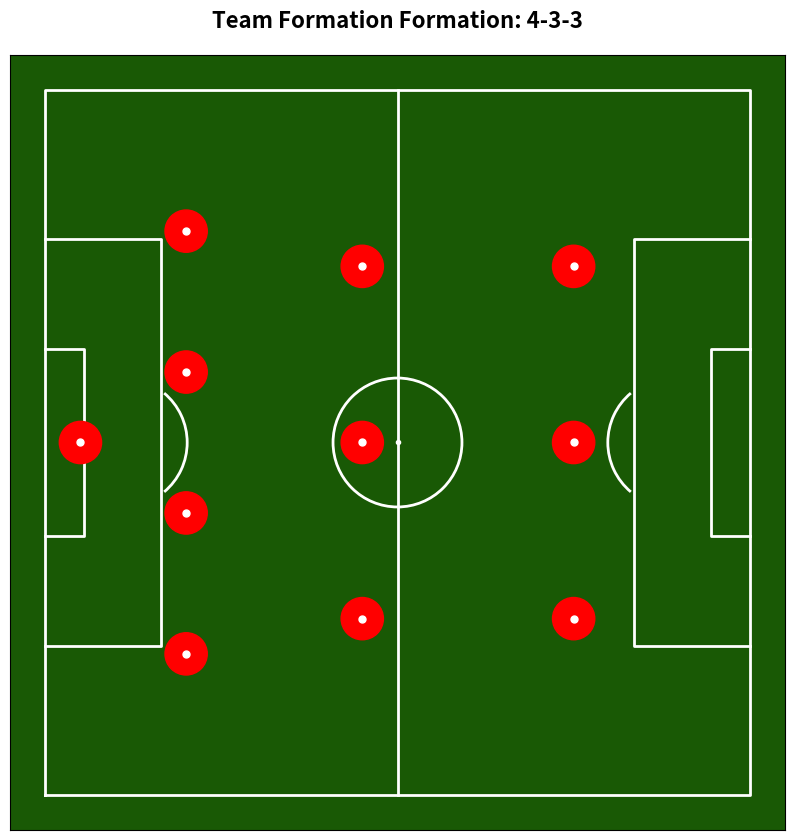
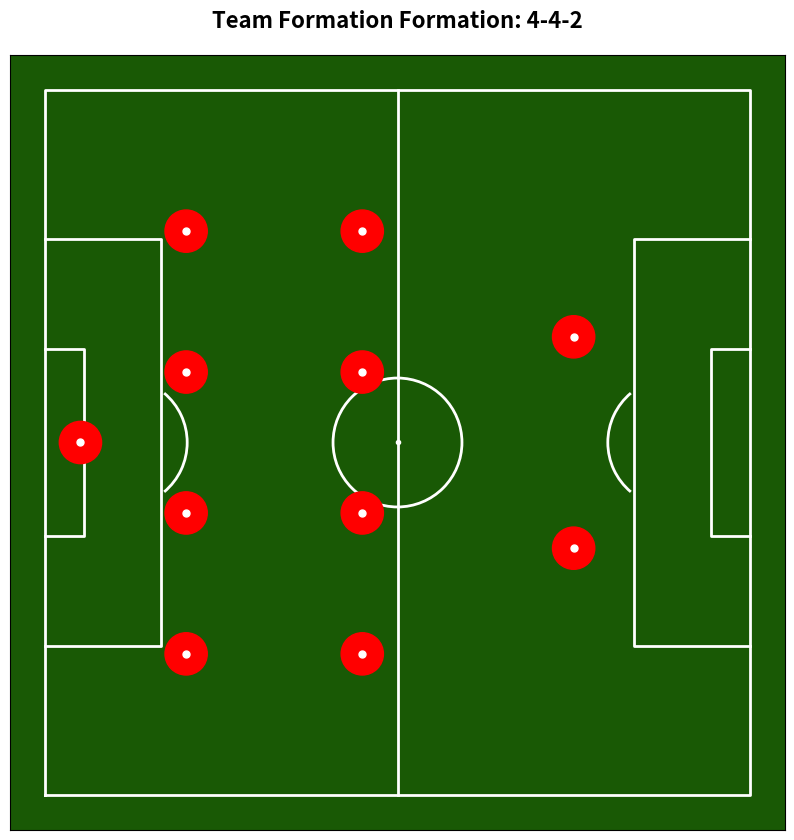
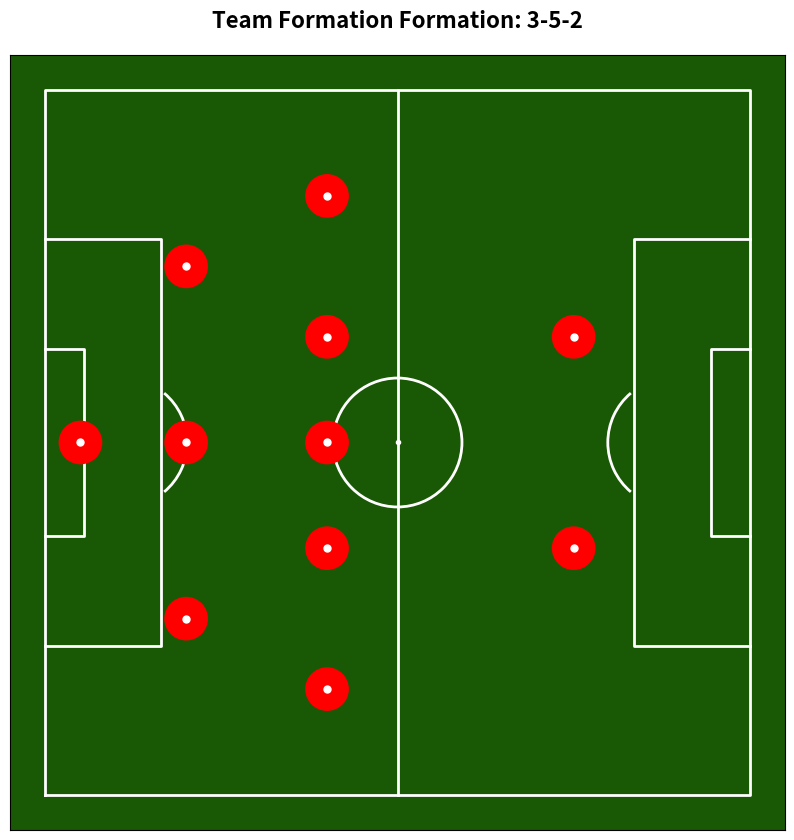
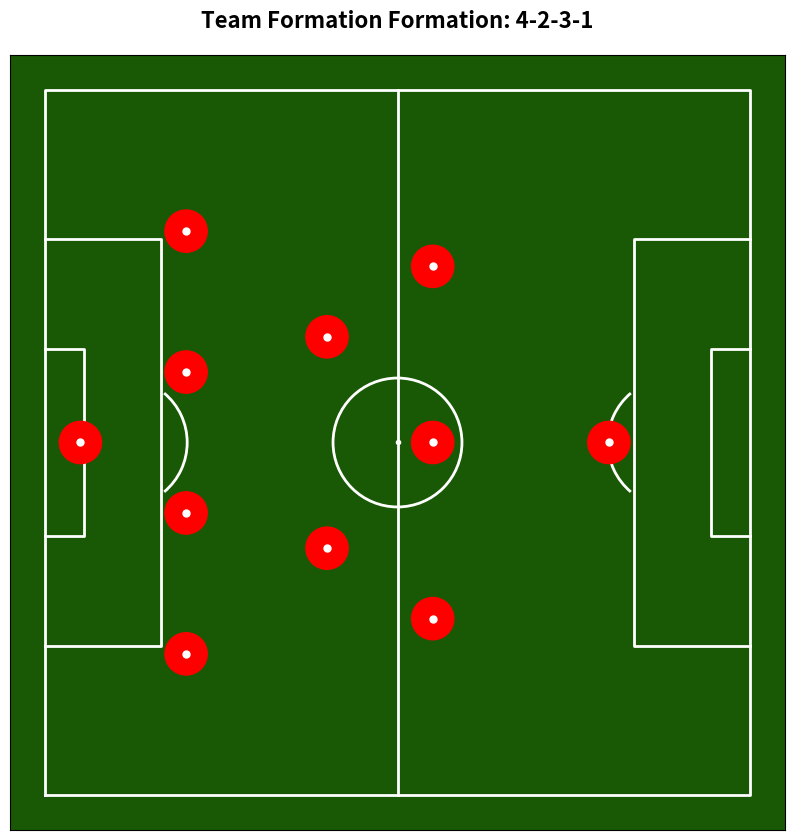
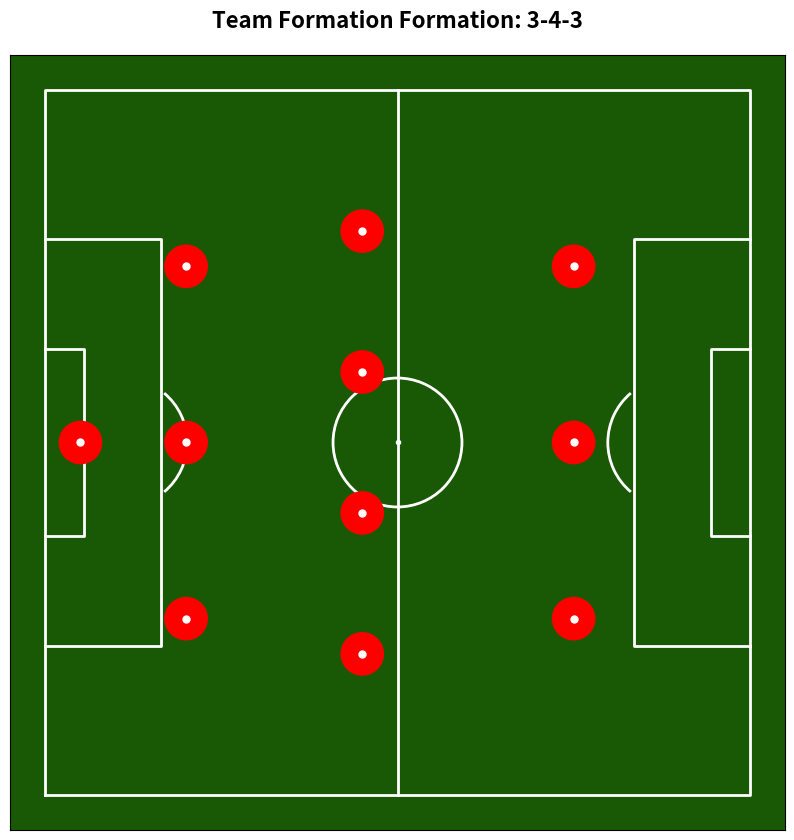
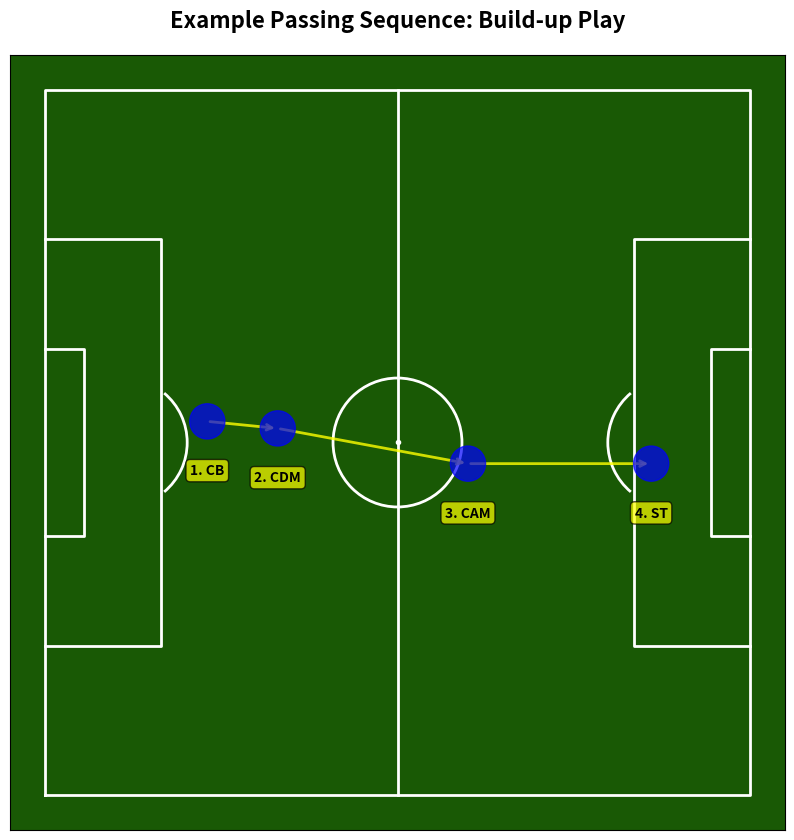

Source code (Python) for these figures, in order:
"""
Visualization utilities for football tactics transformer.

This module provides functions to visualize:
- Training metrics (loss and accuracy curves)
- Tactical formations on a football pitch
- Passing sequences
- Model predictions vs actual data
"""

import os
import json
import numpy as np
import matplotlib.pyplot as plt
import matplotlib.patches as patches
from typing import List, Tuple, Dict, Optional


def plot_training_history(history_path: str, save_path: Optional[str] = None):
    """
    Plot training and validation loss/accuracy curves.
    
    Args:
        history_path: Path to training history JSON file
        save_path: Optional path to save the figure
    """
    with open(history_path, 'r') as f:
        history = json.load(f)
    
    fig, (ax1, ax2) = plt.subplots(1, 2, figsize=(15, 5))
    
    # Plot loss
    epochs = range(1, len(history['loss']) + 1)
    ax1.plot(epochs, history['loss'], 'b-', label='Training Loss', linewidth=2)
    ax1.plot(epochs, history['val_loss'], 'r-', label='Validation Loss', linewidth=2)
    ax1.set_title('Model Loss Over Time', fontsize=14, fontweight='bold')
    ax1.set_xlabel('Epoch', fontsize=12)
    ax1.set_ylabel('Loss', fontsize=12)
    ax1.legend(fontsize=11)
    ax1.grid(True, alpha=0.3)
    
    # Plot accuracy
    ax2.plot(epochs, history['masked_accuracy'], 'b-', label='Training Accuracy', linewidth=2)
    ax2.plot(epochs, history['val_masked_accuracy'], 'r-', label='Validation Accuracy', linewidth=2)
    ax2.set_title('Model Accuracy Over Time', fontsize=14, fontweight='bold')
    ax2.set_xlabel('Epoch', fontsize=12)
    ax2.set_ylabel('Accuracy', fontsize=12)
    ax2.legend(fontsize=11)
    ax2.grid(True, alpha=0.3)
    
    plt.tight_layout()
    
    if save_path:
        plt.savefig(save_path, dpi=300, bbox_inches='tight')
        print(f"Training history plot saved to {save_path}")
    
    return fig


def draw_football_pitch(ax, pitch_color='#195905', line_color='white'):
    """
    Draw a football pitch on the given axes.
    
    Args:
        ax: Matplotlib axes object
        pitch_color: Color of the pitch
        line_color: Color of the lines
    """
    # Set pitch background
    ax.set_facecolor(pitch_color)
    
    # Pitch outline
    ax.plot([0, 0, 100, 100, 0], [0, 100, 100, 0, 0], color=line_color, linewidth=2)
    
    # Halfway line
    ax.plot([50, 50], [0, 100], color=line_color, linewidth=2)
    
    # Center circle
    circle = plt.Circle((50, 50), 9.15, fill=False, color=line_color, linewidth=2)
    ax.add_patch(circle)
    
    # Center spot
    ax.plot(50, 50, 'o', color=line_color, markersize=3)
    
    # Left penalty area
    ax.plot([0, 16.5, 16.5, 0], [21.1, 21.1, 78.9, 78.9], color=line_color, linewidth=2)
    
    # Right penalty area
    ax.plot([100, 83.5, 83.5, 100], [21.1, 21.1, 78.9, 78.9], color=line_color, linewidth=2)
    
    # Left goal area
    ax.plot([0, 5.5, 5.5, 0], [36.8, 36.8, 63.2, 63.2], color=line_color, linewidth=2)
    
    # Right goal area
    ax.plot([100, 94.5, 94.5, 100], [36.8, 36.8, 63.2, 63.2], color=line_color, linewidth=2)
    
    # Left penalty arc
    arc_left = patches.Arc((11, 50), 18.3, 18.3, angle=0, theta1=310, theta2=50, 
                           color=line_color, linewidth=2)
    ax.add_patch(arc_left)
    
    # Right penalty arc
    arc_right = patches.Arc((89, 50), 18.3, 18.3, angle=0, theta1=130, theta2=230, 
                            color=line_color, linewidth=2)
    ax.add_patch(arc_right)
    
    # Remove ticks
    ax.set_xticks([])
    ax.set_yticks([])
    
    # Set equal aspect and limits
    ax.set_aspect('equal')
    ax.set_xlim(-5, 105)
    ax.set_ylim(-5, 105)


def plot_formation(
    formation: str,
    team_name: str = "Team",
    save_path: Optional[str] = None
):
    """
    Visualize a team formation on a football pitch.
    
    Args:
        formation: Formation string (e.g., '4-3-3')
        team_name: Name of the team
        save_path: Optional path to save the figure
    """
    fig, ax = plt.subplots(figsize=(10, 15))
    draw_football_pitch(ax)
    
    # Formation positions (x, y) - simplified layout
    formation_positions = {
        '4-3-3': [
            (5, 50),    # GK
            (20, 20), (20, 40), (20, 60), (20, 80),  # Defense
            (45, 25), (45, 50), (45, 75),  # Midfield
            (75, 25), (75, 50), (75, 75),  # Attack
        ],
        '4-4-2': [
            (5, 50),    # GK
            (20, 20), (20, 40), (20, 60), (20, 80),  # Defense
            (45, 20), (45, 40), (45, 60), (45, 80),  # Midfield
            (75, 35), (75, 65),  # Attack
        ],
        '3-5-2': [
            (5, 50),    # GK
            (20, 25), (20, 50), (20, 75),  # Defense
            (40, 15), (40, 35), (40, 50), (40, 65), (40, 85),  # Midfield
            (75, 35), (75, 65),  # Attack
        ],
        '4-2-3-1': [
            (5, 50),    # GK
            (20, 20), (20, 40), (20, 60), (20, 80),  # Defense
            (40, 35), (40, 65),  # Defensive Midfield
            (55, 25), (55, 50), (55, 75),  # Attacking Midfield
            (80, 50),  # Striker
        ],
        '3-4-3': [
            (5, 50),    # GK
            (20, 25), (20, 50), (20, 75),  # Defense
            (45, 20), (45, 40), (45, 60), (45, 80),  # Midfield
            (75, 25), (75, 50), (75, 75),  # Attack
        ],
    }
    
    positions = formation_positions.get(formation, formation_positions['4-3-3'])
    
    # Plot players
    for x, y in positions:
        circle = plt.Circle((x, y), 3, color='red', zorder=10)
        ax.add_patch(circle)
        ax.plot(x, y, 'o', color='white', markersize=5, zorder=11)
    
    ax.set_title(f'{team_name} Formation: {formation}', 
                 fontsize=16, fontweight='bold', pad=20)
    
    if save_path:
        plt.savefig(save_path, dpi=300, bbox_inches='tight')
        print(f"Formation plot saved to {save_path}")
    
    return fig


def plot_passing_sequence(
    sequence: List[Tuple[str, str]],
    title: str = "Passing Sequence",
    save_path: Optional[str] = None
):
    """
    Visualize a passing sequence on a football pitch.
    
    Args:
        sequence: List of (position, action) tuples
        title: Title for the plot
        save_path: Optional path to save the figure
    """
    fig, ax = plt.subplots(figsize=(10, 15))
    draw_football_pitch(ax)
    
    # Position coordinates mapping (simplified)
    position_coords = {
        'GK': (5, 50),
        'CB': (20, 50), 'LB': (20, 20), 'RB': (20, 80),
        'LWB': (25, 15), 'RWB': (25, 85),
        'CDM': (35, 50), 'CM': (45, 50),
        'LM': (45, 25), 'RM': (45, 75),
        'CAM': (60, 50),
        'LW': (70, 25), 'RW': (70, 75),
        'ST': (85, 50), 'CF': (85, 50),
    }
    
    # Plot sequence
    coords = []
    for i, (position, action) in enumerate(sequence):
        if position in position_coords:
            x, y = position_coords[position]
            # Add some randomness to avoid overlap
            x += np.random.randint(-3, 4)
            y += np.random.randint(-3, 4)
            coords.append((x, y))
            
            # Plot player
            circle = plt.Circle((x, y), 2.5, color='blue', zorder=10, alpha=0.7)
            ax.add_patch(circle)
            
            # Add label
            ax.text(x, y - 6, f"{i+1}. {position}", 
                   ha='center', va='top', fontsize=10, fontweight='bold',
                   bbox=dict(boxstyle='round,pad=0.3', facecolor='yellow', alpha=0.7))
            
            # Draw arrow to next position
            if i < len(coords) - 1 and i < len(sequence) - 1:
                next_pos = sequence[i + 1][0]
                if next_pos in position_coords:
                    next_x, next_y = position_coords[next_pos]
                    next_x += np.random.randint(-3, 4)
                    next_y += np.random.randint(-3, 4)
    
    # Draw arrows between positions
    for i in range(len(coords) - 1):
        x1, y1 = coords[i]
        x2, y2 = coords[i + 1]
        ax.annotate('', xy=(x2, y2), xytext=(x1, y1),
                   arrowprops=dict(arrowstyle='->', lw=2, color='yellow', alpha=0.8))
    
    ax.set_title(title, fontsize=16, fontweight='bold', pad=20)
    
    if save_path:
        plt.savefig(save_path, dpi=300, bbox_inches='tight')
        print(f"Passing sequence plot saved to {save_path}")
    
    return fig


def plot_model_summary(
    config_path: str,
    history_path: str,
    save_dir: str
):
    """
    Create a comprehensive visualization of model training and architecture.
    
    Args:
        config_path: Path to model configuration JSON
        history_path: Path to training history JSON
        save_dir: Directory to save visualizations
    """
    os.makedirs(save_dir, exist_ok=True)
    
    # Load configuration
    with open(config_path, 'r') as f:
        config = json.load(f)
    
    # Load history
    with open(history_path, 'r') as f:
        history = json.load(f)
    
    # Create figure with subplots
    fig = plt.figure(figsize=(16, 10))
    gs = fig.add_gridspec(3, 2, hspace=0.3, wspace=0.3)
    
    # 1. Training Loss
    ax1 = fig.add_subplot(gs[0, 0])
    epochs = range(1, len(history['loss']) + 1)
    ax1.plot(epochs, history['loss'], 'b-', label='Training', linewidth=2)
    ax1.plot(epochs, history['val_loss'], 'r-', label='Validation', linewidth=2)
    ax1.set_title('Training & Validation Loss', fontsize=12, fontweight='bold')
    ax1.set_xlabel('Epoch')
    ax1.set_ylabel('Loss')
    ax1.legend()
    ax1.grid(True, alpha=0.3)
    
    # 2. Training Accuracy
    ax2 = fig.add_subplot(gs[0, 1])
    ax2.plot(epochs, history['masked_accuracy'], 'b-', label='Training', linewidth=2)
    ax2.plot(epochs, history['val_masked_accuracy'], 'r-', label='Validation', linewidth=2)
    ax2.set_title('Training & Validation Accuracy', fontsize=12, fontweight='bold')
    ax2.set_xlabel('Epoch')
    ax2.set_ylabel('Accuracy')
    ax2.legend()
    ax2.grid(True, alpha=0.3)
    
    # 3. Model Configuration
    ax3 = fig.add_subplot(gs[1, :])
    ax3.axis('off')
    
    config_text = f"""
    MODEL CONFIGURATION
    {'=' * 60}
    
    Architecture Parameters:
    • Number of Layers: {config['num_layers']}
    • Model Dimension (d_model): {config['d_model']}
    • Number of Attention Heads: {config['num_heads']}
    • Feed-Forward Dimension: {config['dff']}
    • Dropout Rate: {config['dropout_rate']}
    
    Vocabulary Sizes:
    • Input Vocabulary: {config['input_vocab_size']}
    • Target Vocabulary: {config['target_vocab_size']}
    • Max Position Encoding: {config['max_position_encoding']}
    
    Training Results:
    • Final Training Loss: {history['loss'][-1]:.4f}
    • Final Validation Loss: {history['val_loss'][-1]:.4f}
    • Final Training Accuracy: {history['masked_accuracy'][-1]:.4f}
    • Final Validation Accuracy: {history['val_masked_accuracy'][-1]:.4f}
    • Total Epochs: {len(history['loss'])}
    """
    
    ax3.text(0.1, 0.5, config_text, fontsize=11, verticalalignment='center',
            family='monospace', bbox=dict(boxstyle='round', facecolor='wheat', alpha=0.5))
    
    # 4. Learning Curves - Last 20 epochs
    ax4 = fig.add_subplot(gs[2, 0])
    last_n = min(20, len(history['loss']))
    last_epochs = range(len(epochs) - last_n + 1, len(epochs) + 1)
    ax4.plot(last_epochs, history['loss'][-last_n:], 'b-', label='Training', linewidth=2, marker='o')
    ax4.plot(last_epochs, history['val_loss'][-last_n:], 'r-', label='Validation', linewidth=2, marker='s')
    ax4.set_title(f'Loss - Last {last_n} Epochs', fontsize=12, fontweight='bold')
    ax4.set_xlabel('Epoch')
    ax4.set_ylabel('Loss')
    ax4.legend()
    ax4.grid(True, alpha=0.3)
    
    # 5. Accuracy - Last 20 epochs
    ax5 = fig.add_subplot(gs[2, 1])
    ax5.plot(last_epochs, history['masked_accuracy'][-last_n:], 'b-', label='Training', linewidth=2, marker='o')
    ax5.plot(last_epochs, history['val_masked_accuracy'][-last_n:], 'r-', label='Validation', linewidth=2, marker='s')
    ax5.set_title(f'Accuracy - Last {last_n} Epochs', fontsize=12, fontweight='bold')
    ax5.set_xlabel('Epoch')
    ax5.set_ylabel('Accuracy')
    ax5.legend()
    ax5.grid(True, alpha=0.3)
    
    # Save figure
    summary_path = os.path.join(save_dir, 'model_summary.png')
    plt.savefig(summary_path, dpi=300, bbox_inches='tight')
    print(f"Model summary saved to {summary_path}")
    
    return fig


if __name__ == '__main__':
    # Example usage
    import sys
    
    # Check if model files exist
    if os.path.exists('models/training_history.json'):
        print("Creating training history visualization...")
        plot_training_history(
            'models/training_history.json',
            'models/training_curves.png'
        )
    
    if os.path.exists('models/model_config.json') and os.path.exists('models/training_history.json'):
        print("Creating comprehensive model summary...")
        plot_model_summary(
            'models/model_config.json',
            'models/training_history.json',
            'models/visualizations'
        )
    
    # Example: Plot formations
    print("Creating formation visualizations...")
    os.makedirs('models/visualizations', exist_ok=True)
    
    formations = ['4-3-3', '4-4-2', '3-5-2', '4-2-3-1', '3-4-3']
    for formation in formations:
        plot_formation(
            formation,
            f"Team Formation",
            f'models/visualizations/formation_{formation.replace("-", "_")}.png'
        )
    
    # Example: Plot a passing sequence
    example_sequence = [
        ('CB', 'short_pass'),
        ('CDM', 'forward_pass'),
        ('CAM', 'through_ball'),
        ('ST', 'shot')
    ]
    plot_passing_sequence(
        example_sequence,
        "Example Passing Sequence: Build-up Play",
        'models/visualizations/passing_sequence_example.png'
    )
    
    print("\nAll visualizations created successfully!")
